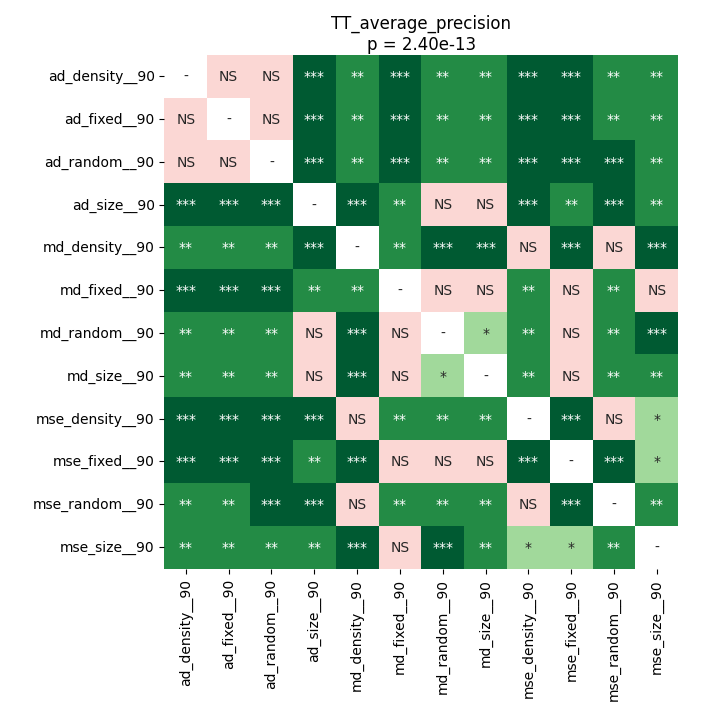

The data file committed next to this chart (first rows):
	ad_density__90	ad_fixed__90	ad_random__90	ad_size__90	md_density__90	md_fixed__90	md_random__90	md_size__90	mse_density__90	mse_fixed__90	mse_random__90	mse_size__90
ad_density__90	1.0	0.9399	0.3223	0.0002238	0.001883	0.000237	0.001883	0.001883	0.0006714	0.000237	0.001417	0.001883
ad_fixed__90	0.9399	1.0	0.2365	0.0002238	0.001883	0.000237	0.001883	0.001883	0.0008757	0.0002238	0.001678	0.001883
ad_random__90	0.3223	0.2365	1.0	0.0002238	0.001883	0.0002238	0.001128	0.001883	0.000237	0.0002238	0.0008757	0.001883
ad_size__90	0.0002238	0.0002238	0.0002238	1.0	0.000237	0.006947	0.06921	0.6519	0.0003357	0.002357	0.000237	0.001678
md_density__90	0.001883	0.001883	0.001883	0.000237	1.0	0.001883	0.000237	0.0005035	0.1995	0.0002238	0.3433	0.0002238
md_fixed__90	0.000237	0.000237	0.0002238	0.006947	0.001883	1.0	0.4538	0.06192	0.001678	0.8735	0.001417	0.1375
md_random__90	0.001883	0.001883	0.001128	0.06921	0.000237	0.4538	1.0	0.0434	0.001883	0.2775	0.001128	0.000237
md_size__90	0.001883	0.001883	0.001883	0.6519	0.0005035	0.06192	0.0434	1.0	0.001883	0.05518	0.001883	0.001883
mse_density__90	0.0006714	0.0008757	0.000237	0.0003357	0.1995	0.001678	0.001883	0.001883	1.0	0.0002238	0.1666	0.04904
mse_fixed__90	0.000237	0.0002238	0.0002238	0.002357	0.0002238	0.8735	0.2775	0.05518	0.0002238	1.0	0.0005035	0.02409
mse_random__90	0.001417	0.001678	0.0008757	0.000237	0.3433	0.001417	0.001128	0.001883	0.1666	0.0005035	1.0	0.005749
mse_size__90	0.001883	0.001883	0.001883	0.001678	0.0002238	0.1375	0.000237	0.001883	0.04904	0.02409	0.005749	1.0
